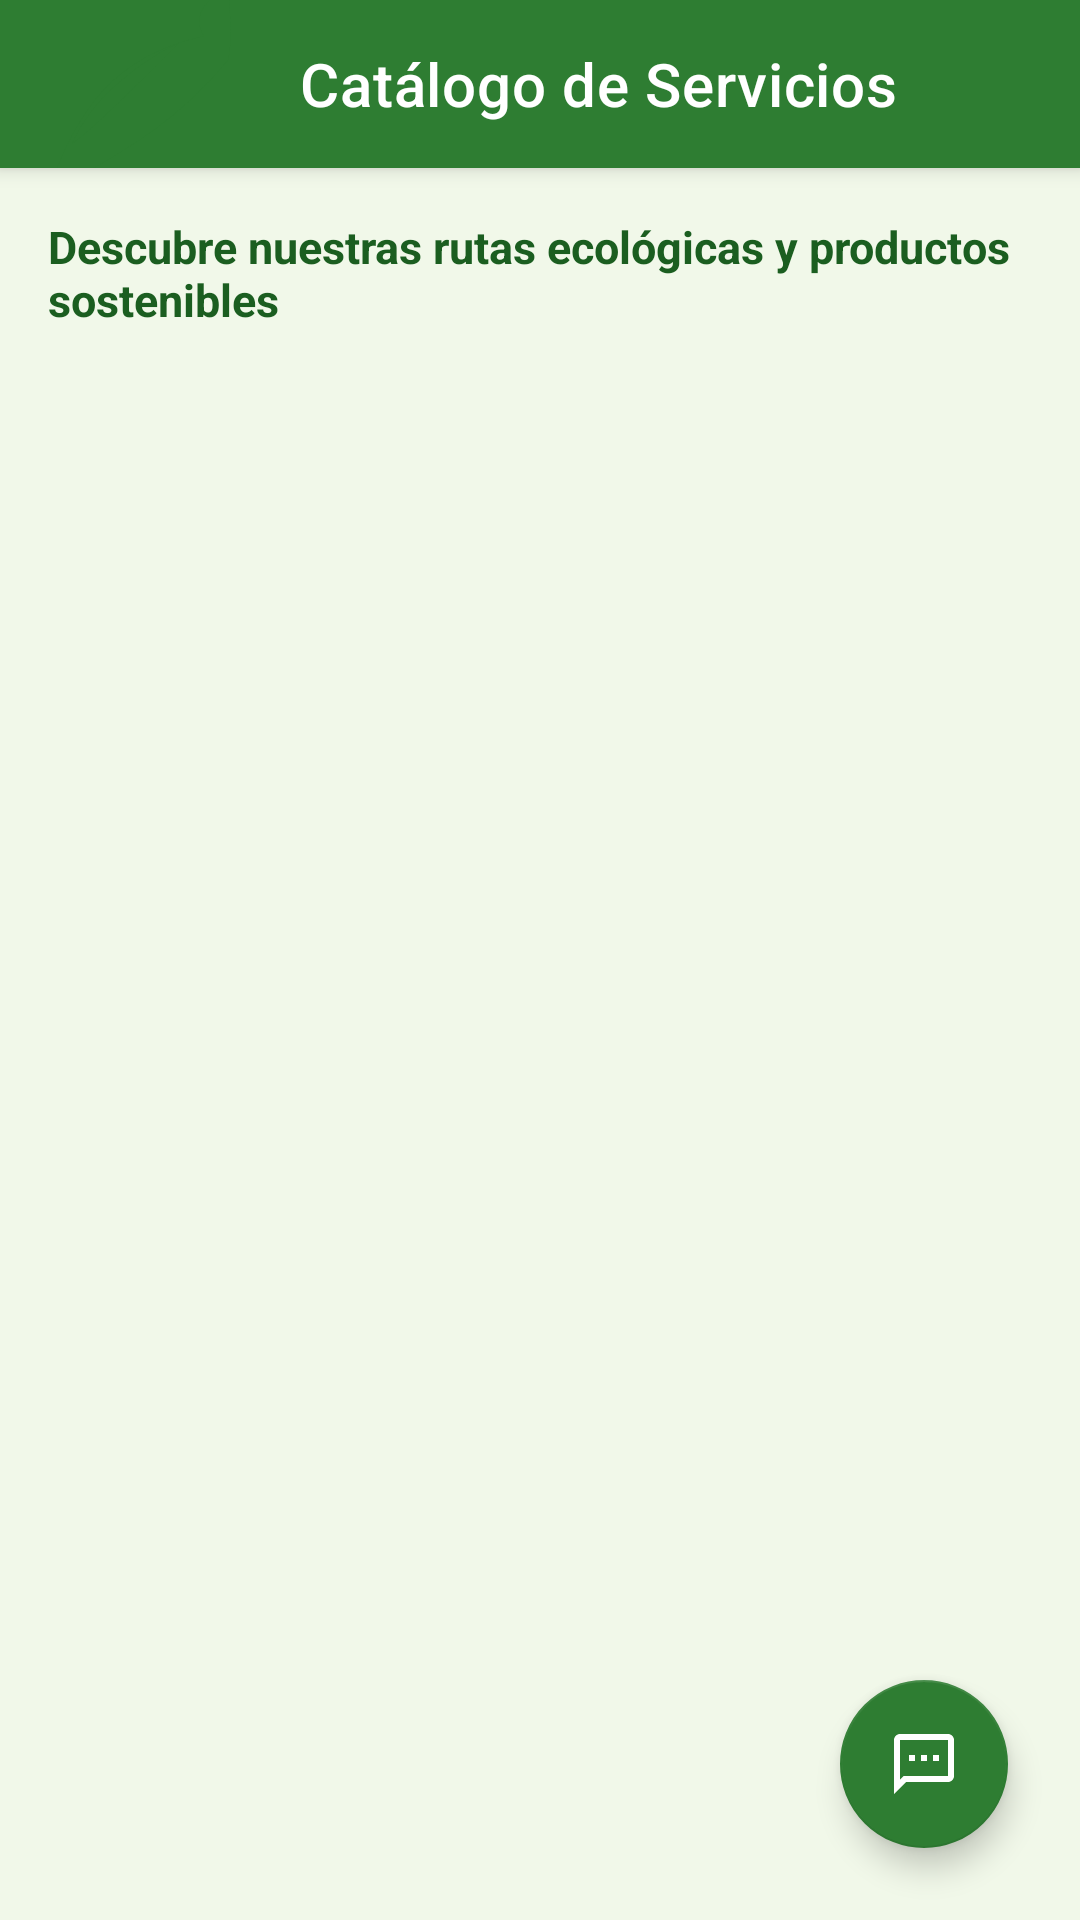

This screen was rendered from an Android layout file. Write that file and the resources it references.
<!-- AndroidManifest.xml: application theme Theme.ProyectoGatroxMdev -->
<!-- res/layout/activity_home.xml -->
<?xml version="1.0" encoding="utf-8"?>
<androidx.coordinatorlayout.widget.CoordinatorLayout xmlns:android="http://schemas.android.com/apk/res/android"
    xmlns:app="http://schemas.android.com/apk/res-auto"
    xmlns:tools="http://schemas.android.com/tools"
    android:id="@+id/homeLayout"
    android:layout_width="match_parent"
    android:layout_height="match_parent"
    android:background="@color/green_light_bg"
    tools:context=".HomeActivity">

    <com.google.android.material.appbar.AppBarLayout
        android:layout_width="match_parent"
        android:layout_height="wrap_content"
        android:theme="@style/ThemeOverlay.AppCompat.Dark.ActionBar">

        <com.google.android.material.appbar.MaterialToolbar
            android:id="@+id/toolbarHome"
            android:layout_width="match_parent"
            android:layout_height="?attr/actionBarSize"
            android:background="@color/green_primary"
            app:navigationIcon="@drawable/ic_logo_leaf"
            app:title="@string/home_title"
            app:titleTextColor="@color/white" />

    </com.google.android.material.appbar.AppBarLayout>

    <androidx.constraintlayout.widget.ConstraintLayout
        android:layout_width="match_parent"
        android:layout_height="match_parent"
        app:layout_behavior="@string/appbar_scrolling_view_behavior">

        <TextView
            android:id="@+id/tvWelcomeUser"
            android:layout_width="0dp"
            android:layout_height="wrap_content"
            android:layout_margin="16dp"
            android:text="@string/home_subtitle"
            android:textColor="@color/green_primary_dark"
            android:textSize="15sp"
            android:textStyle="bold"
            app:layout_constraintEnd_toEndOf="parent"
            app:layout_constraintStart_toStartOf="parent"
            app:layout_constraintTop_toTopOf="parent" />

        <androidx.recyclerview.widget.RecyclerView
            android:id="@+id/rvCatalog"
            android:layout_width="0dp"
            android:layout_height="0dp"
            android:layout_marginTop="8dp"
            android:clipToPadding="false"
            android:paddingBottom="80dp"
            app:layout_constraintBottom_toBottomOf="parent"
            app:layout_constraintEnd_toEndOf="parent"
            app:layout_constraintStart_toStartOf="parent"
            app:layout_constraintTop_toBottomOf="@id/tvWelcomeUser"
            tools:listitem="@layout/item_catalog_card" />

    </androidx.constraintlayout.widget.ConstraintLayout>

    
    <com.google.android.material.floatingactionbutton.FloatingActionButton
        android:id="@+id/fabChat"
        android:layout_width="wrap_content"
        android:layout_height="wrap_content"
        android:layout_gravity="bottom|end"
        android:layout_margin="24dp"
        android:contentDescription="@string/msg_chat_contact"
        android:src="@drawable/ic_chat"
        app:backgroundTint="@color/green_primary"
        app:tint="@color/white" />

</androidx.coordinatorlayout.widget.CoordinatorLayout>
<!-- res/layout/item_catalog_card.xml (included above) -->
<?xml version="1.0" encoding="utf-8"?>
<androidx.cardview.widget.CardView xmlns:android="http://schemas.android.com/apk/res/android"
    xmlns:app="http://schemas.android.com/apk/res-auto"
    xmlns:tools="http://schemas.android.com/tools"
    android:layout_width="match_parent"
    android:layout_height="wrap_content"
    android:layout_marginStart="16dp"
    android:layout_marginTop="8dp"
    android:layout_marginEnd="16dp"
    android:layout_marginBottom="8dp"
    app:cardBackgroundColor="@color/white"
    app:cardCornerRadius="14dp"
    app:cardElevation="4dp">

    <LinearLayout
        android:layout_width="match_parent"
        android:layout_height="wrap_content"
        android:orientation="vertical">

        
        <FrameLayout
            android:layout_width="match_parent"
            android:layout_height="140dp"
            android:background="@color/green_card_bg">

            <ImageView
                android:id="@+id/ivCardImage"
                android:layout_width="80dp"
                android:layout_height="80dp"
                android:layout_gravity="center"
                android:contentDescription="@string/home_title"
                android:src="@drawable/ic_forest" />
        </FrameLayout>

        
        <LinearLayout
            android:layout_width="match_parent"
            android:layout_height="wrap_content"
            android:orientation="vertical"
            android:padding="16dp">

            <TextView
                android:id="@+id/tvCardCategory"
                android:layout_width="wrap_content"
                android:layout_height="wrap_content"
                android:background="@color/green_light_bg"
                android:paddingHorizontal="10dp"
                android:paddingVertical="4dp"
                android:textColor="@color/green_primary"
                android:textSize="12sp"
                android:textStyle="bold"
                tools:text="Ruta Ecológica" />

            <TextView
                android:id="@+id/tvCardTitle"
                android:layout_width="match_parent"
                android:layout_height="wrap_content"
                android:layout_marginTop="8dp"
                android:textColor="@color/black"
                android:textSize="18sp"
                android:textStyle="bold"
                tools:text="Título del Servicio" />

            <TextView
                android:id="@+id/tvCardDescription"
                android:layout_width="match_parent"
                android:layout_height="wrap_content"
                android:layout_marginTop="6dp"
                android:textColor="@color/gray_hint"
                android:textSize="14sp"
                tools:text="Descripción detallada sobre la ruta ecológica o servicio prestado." />

            <com.google.android.material.button.MaterialButton
                android:id="@+id/btnCardExplore"
                style="@style/Widget.MaterialComponents.Button.OutlinedButton"
                android:layout_width="wrap_content"
                android:layout_height="wrap_content"
                android:layout_gravity="end"
                android:layout_marginTop="12dp"
                android:text="@string/btn_explore"
                android:textColor="@color/green_primary"
                app:strokeColor="@color/green_primary" />

        </LinearLayout>
    </LinearLayout>
</androidx.cardview.widget.CardView>
<!-- resources referenced by this layout -->
<resources>
  <color name="black">#212121</color>
  <color name="gray_hint">#757575</color>
  <color name="green_card_bg">#E8F5E9</color>
  <color name="green_light_bg">#F1F8E9</color>
  <color name="green_primary">#2E7D32</color>
  <color name="green_primary_dark">#1B5E20</color>
  <color name="white">#FFFFFF</color>
  <!-- drawable ic_chat (drawable) -->
  <vector xmlns:android="http://schemas.android.com/apk/res/android"
      android:width="24dp"
      android:height="24dp"
      android:viewportWidth="24"
      android:viewportHeight="24">
      <path
          android:fillColor="#FFFFFF"
          android:pathData="M20,2H4C2.9,2 2,2.9 2,4V22L6,18H20C21.1,18 22,17.1 22,16V4C22,2.9 21.1,2 20,2ZM20,16H5.17L4,17.17V4H20V16ZM7,9H9V11H7V9ZM11,9H13V11H11V9ZM15,9H17V11H15V9Z" />
  </vector>
  <!-- drawable ic_forest (drawable) -->
  <vector xmlns:android="http://schemas.android.com/apk/res/android"
      android:width="120dp"
      android:height="120dp"
      android:viewportWidth="24"
      android:viewportHeight="24">
      <path
          android:fillColor="#2E7D32"
          android:pathData="M16,12L13,8H14L11,4H13L10,0L4,8H5L2,12H0L3,18H8V24H12V18H17L20,12H18L21,8H22L19,4H20L17,0L14,4H15L12,8H13L10,12H16Z" />
  </vector>
  <!-- drawable ic_logo_leaf (drawable) -->
  <vector xmlns:android="http://schemas.android.com/apk/res/android"
      android:width="96dp"
      android:height="96dp"
      android:viewportWidth="24"
      android:viewportHeight="24">
      <path
          android:fillColor="#2E7D32"
          android:pathData="M17,8C8,10 5.9,16.17 3.82,21.34L5.71,22L6.66,19.7C9.4,18 14.37,15.67 19,10C19.5,8.5 19,4 19,4C19,4 15.5,5.5 17,8M6,17C7.5,13.5 11,10.5 15,8.5C11.5,12 8,15.5 6,17Z" />
  </vector>
  <string name="btn_explore">Explorar Más</string>
  <string name="home_subtitle">Descubre nuestras rutas ecológicas y productos sostenibles</string>
  <string name="home_title">Catálogo de Servicios</string>
  <string name="msg_chat_contact">Iniciando chat de contacto y soporte…</string>
  <style name="Theme.ProyectoGatroxMdev" parent="Theme.MaterialComponents.DayNight.NoActionBar">
          
          <item name="colorPrimary">@color/green_primary</item>
          <item name="colorPrimaryVariant">@color/green_primary_dark</item>
          <item name="colorOnPrimary">@color/white</item>
          
          <item name="colorSecondary">@color/green_accent</item>
          <item name="colorSecondaryVariant">@color/green_primary</item>
          <item name="colorOnSecondary">@color/white</item>
          
          <item name="android:statusBarColor">@color/green_primary_dark</item>
          
          <item name="android:windowBackground">@color/white</item>
      </style>
  <color name="green_accent">#4CAF50</color>
</resources>
